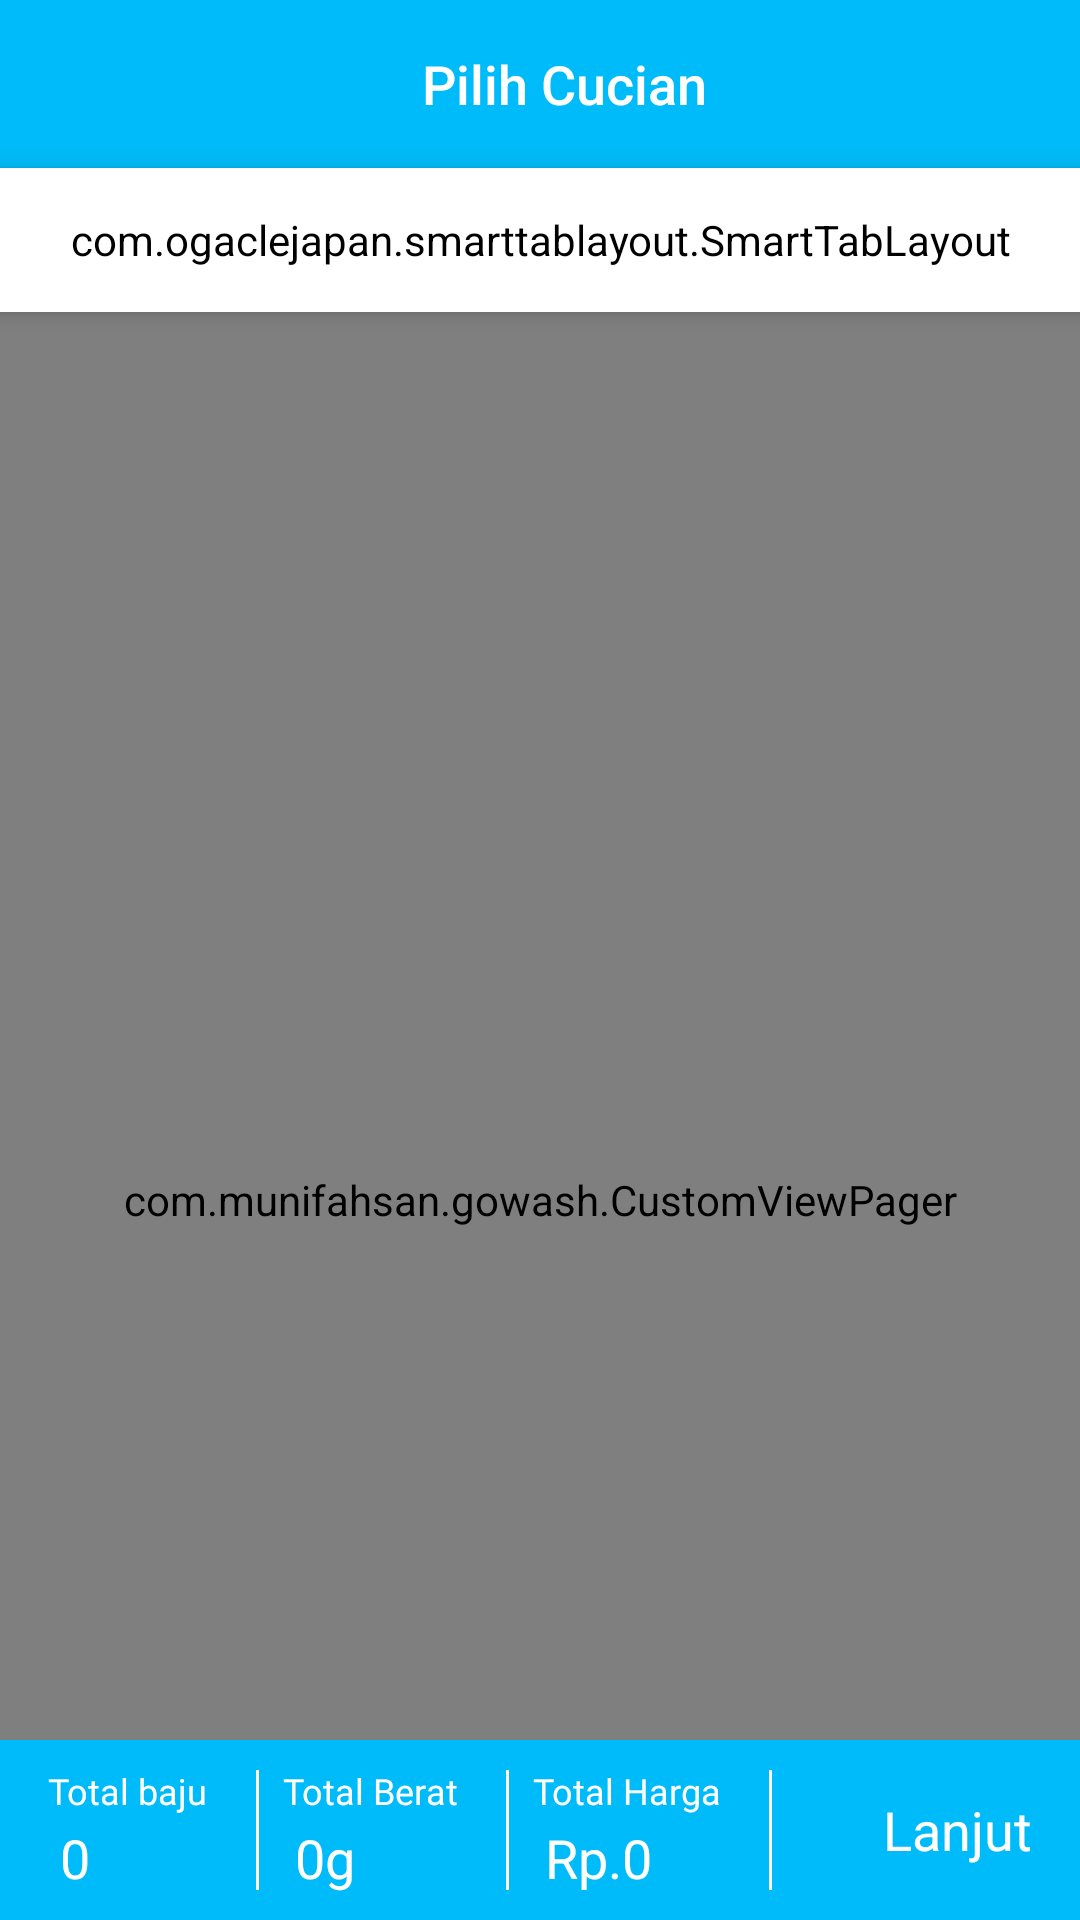

Android layout source for this screen:
<!-- AndroidManifest.xml: application theme AppTheme -->
<!-- res/layout/activity_pilih_cucian.xml -->
<?xml version="1.0" encoding="utf-8"?>
<androidx.coordinatorlayout.widget.CoordinatorLayout xmlns:android="http://schemas.android.com/apk/res/android"
    xmlns:app="http://schemas.android.com/apk/res-auto"
    xmlns:tools="http://schemas.android.com/tools"
    android:layout_width="match_parent"
    android:layout_height="match_parent"
    android:background="@color/putih"
    tools:context=".PesanPilihCucian.view.PilihCucianActivity">

    <com.google.android.material.appbar.AppBarLayout
        android:id="@+id/appbar"
        android:layout_width="match_parent"
        android:layout_height="wrap_content"
        android:theme="@style/ThemeOverlay.AppCompat.Dark.ActionBar"
        app:layout_constraintEnd_toEndOf="parent"
        app:layout_constraintStart_toStartOf="parent"
        app:layout_constraintTop_toTopOf="parent">

        <androidx.appcompat.widget.Toolbar
            android:id="@+id/Toolbar"
            android:layout_width="match_parent"
            android:layout_height="?attr/actionBarSize"
            android:background="@color/colorPrimary"
            app:layout_scrollFlags="scroll|enterAlways|snap"
            app:popupTheme="@style/ThemeOverlay.AppCompat.Light">

            <TextView
                android:id="@+id/main_toolbar_title"
                style="@style/TextAppearance.AppCompat.Widget.ActionBar.Title"
                android:layout_width="match_parent"
                android:layout_height="wrap_content"
                android:gravity="center"
                android:textSize="18sp"
                android:text="Pilih Cucian"
                app:titleTextColor="@color/putih" />

        </androidx.appcompat.widget.Toolbar>

        <com.ogaclejapan.smarttablayout.SmartTabLayout
            android:id="@+id/viewpagertab_daftar_pilihan"
            android:layout_width="match_parent"
            android:layout_height="48dp"
            android:layout_below="@+id/appbar"
            app:background="@color/putih"
            android:background="@color/putih"
            android:backgroundTint="@color/putih"
            android:clipToPadding="false"
            android:elevation="5dp"
            android:paddingLeft="4dp"
            android:paddingRight="4dp"
            android:visibility="visible"
            app:stl_customTabTextLayoutId="@layout/custom_tab"
            app:stl_defaultTabTextHorizontalPadding="18dp"
            app:stl_distributeEvenly="true"
            app:stl_dividerColor="@color/putih"
            app:stl_dividerThickness="0dp"
            app:stl_indicatorColor="@color/colorPrimary"
            app:stl_indicatorCornerRadius="18dp"
            app:stl_indicatorGravity="center"
            app:stl_indicatorInterpolation="linear"
            app:stl_indicatorThickness="30dp"
            app:stl_underlineColor="@color/transparent"
            app:stl_underlineThickness="0dp" />

    </com.google.android.material.appbar.AppBarLayout>

    <com.munifahsan.gowash.CustomViewPager
        android:id="@+id/viewpager_pilih_baju"
        android:layout_width="match_parent"
        android:layout_height="match_parent"
        android:layout_below="@+id/appbar"
        app:layout_behavior="@string/appbar_scrolling_view_behavior" />

    <LinearLayout
        android:layout_width="match_parent"
        android:layout_height="60dp"
        android:layout_gravity="bottom"
        android:background="@color/colorPrimary"
        android:orientation="horizontal">

        <RelativeLayout
            android:layout_width="wrap_content"
            android:layout_height="wrap_content"
            android:layout_marginStart="8dp"
            android:layout_gravity="center_vertical"
            android:orientation="vertical">

            <TextView
                android:id="@+id/bajuDitambah"
                android:layout_width="wrap_content"
                android:layout_height="wrap_content"
                android:layout_marginStart="8dp"
                android:fontFamily="@font/roboto_medium"
                android:textColor="@color/putih"
                android:text="Total baju"
                android:textSize="12sp" />

            <TextView
                android:id="@+id/totalBaju"
                android:layout_width="wrap_content"
                android:layout_height="wrap_content"
                android:layout_below="@+id/bajuDitambah"
                android:layout_marginStart="12dp"
                android:textColor="@color/putih"
                android:layout_marginTop="2dp"
                android:text="0"
                android:textSize="18sp" />

        </RelativeLayout>

        <View
            android:layout_width="1dp"
            android:layout_height="match_parent"
            android:layout_marginStart="16dp"
            android:layout_marginTop="10dp"
            android:layout_marginBottom="10dp"
            android:background="@color/putih" />

        <RelativeLayout
            android:layout_width="wrap_content"
            android:layout_height="wrap_content"
            android:layout_gravity="center_vertical"
            android:orientation="vertical">

            <TextView
                android:id="@+id/bajuDitambahBerat"
                android:layout_width="wrap_content"
                android:layout_height="wrap_content"
                android:textColor="@color/putih"
                android:layout_marginStart="8dp"
                android:fontFamily="@font/roboto_medium"
                android:text="Total Berat"
                android:textSize="12sp" />

            <TextView
                android:id="@+id/kgBerat"
                android:layout_width="wrap_content"
                android:layout_height="wrap_content"
                android:layout_below="@+id/bajuDitambahBerat"
                android:layout_marginStart="0dp"
                android:textColor="@color/putih"
                android:layout_marginTop="2dp"
                android:layout_toEndOf="@id/totalBerat"
                android:text="g"
                android:textSize="18sp" />

            <TextView
                android:id="@+id/totalBerat"
                android:layout_width="wrap_content"
                android:layout_height="wrap_content"
                android:layout_below="@+id/bajuDitambahBerat"
                android:textColor="@color/putih"
                android:layout_marginStart="12dp"
                android:layout_marginTop="2dp"
                android:text="0"
                android:textSize="18sp" />

        </RelativeLayout>

        <View
            android:layout_width="1dp"
            android:layout_height="match_parent"
            android:layout_marginStart="16dp"
            android:layout_marginTop="10dp"
            android:layout_marginBottom="10dp"
            android:background="@color/putih" />

        <RelativeLayout
            android:layout_width="wrap_content"
            android:layout_height="wrap_content"
            android:layout_gravity="center_vertical"
            android:orientation="vertical">

            <TextView
                android:id="@+id/bajuDitambahHarga"
                android:layout_width="wrap_content"
                android:layout_height="wrap_content"
                android:textColor="@color/putih"
                android:layout_marginStart="8dp"
                android:fontFamily="@font/roboto_medium"
                android:text="Total Harga"
                android:textSize="12sp" />

            <TextView
                android:id="@+id/rplHarga"
                android:layout_width="wrap_content"
                android:layout_height="wrap_content"
                android:layout_below="@+id/bajuDitambahHarga"
                android:layout_marginStart="12dp"
                android:layout_marginTop="2dp"
                android:textColor="@color/putih"
                android:text="Rp."
                android:textSize="18sp" />

            <TextView
                android:id="@+id/totalHarga"
                android:layout_width="wrap_content"
                android:layout_height="wrap_content"
                android:layout_below="@+id/bajuDitambahHarga"
                android:layout_marginStart="0dp"
                android:layout_marginTop="2dp"
                android:layout_toEndOf="@id/rplHarga"
                android:textColor="@color/putih"
                android:text="0"
                android:textSize="18sp" />

        </RelativeLayout>

        <View
            android:layout_width="1dp"
            android:layout_height="match_parent"
            android:layout_marginStart="16dp"
            android:layout_marginTop="10dp"
            android:layout_marginBottom="10dp"
            android:background="@color/putih" />

        <RelativeLayout
            android:id="@+id/nextBtn"
            android:layout_width="0dp"
            android:layout_height="match_parent"
            android:layout_weight="1">

            <TextView
                android:id="@+id/nextTxt"
                android:layout_width="wrap_content"
                android:layout_height="wrap_content"
                android:layout_marginStart="0dp"
                android:layout_centerVertical="true"
                android:layout_marginTop="2dp"
                android:layout_toStartOf="@+id/imageView"
                android:textColor="@color/putih"
                android:text="Lanjut"
                android:textSize="18sp" />

            <ImageView
                android:id="@+id/imageView"
                android:layout_alignParentEnd="true"
                android:layout_centerVertical="true"
                android:layout_marginEnd="16dp"
                android:layout_width="wrap_content"
                android:layout_height="wrap_content"
                app:srcCompat="@drawable/ic_navigate_next" />
        </RelativeLayout>

    </LinearLayout>
</androidx.coordinatorlayout.widget.CoordinatorLayout>
<!-- res/layout/custom_tab.xml (included above) -->
<?xml version="1.0" encoding="utf-8"?>
<TextView
    xmlns:android="http://schemas.android.com/apk/res/android"
    android:id="@+id/custom_text"
    android:layout_width="wrap_content"
    android:layout_height="match_parent"
    android:background="?attr/selectableItemBackground"
    android:gravity="center"
    android:paddingLeft="16dp"
    android:paddingRight="16dp"
    android:textColor="@drawable/custom_tab"
    android:textSize="12sp">

</TextView>
<!-- resources referenced by this layout -->
<resources>
  <color name="colorPrimary">#00BBF9</color>
  <color name="putih">#FFFFFF</color>
  <color name="transparent">#00555555</color>
  <!-- drawable custom_tab (drawable) -->
  <?xml version="1.0" encoding="utf-8"?>
  <selector xmlns:android="http://schemas.android.com/apk/res/android">
      <item android:color="@color/putih" android:state_selected="true"/>
      <item android:color="@color/hitam" android:state_selected="false"/>
  </selector>
  <style name="AppTheme" parent="Theme.MaterialComponents.Light.NoActionBar">
          
          <item name="colorPrimary">@color/colorPrimary</item>
          <item name="colorPrimaryDark">@color/colorPrimaryDark</item>
          <item name="colorAccent">@color/colorAccent</item>
      </style>
  <color name="hitam">#000A09</color>
  <color name="colorPrimaryDark">#00BBF9</color>
  <color name="colorAccent">#ACCAFC</color>
</resources>
